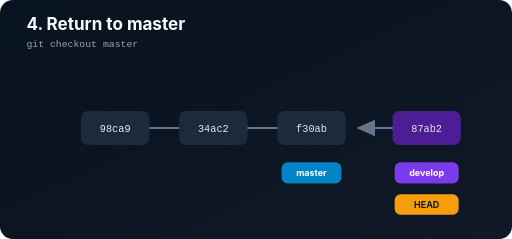
t = 0.00 s
t = 0.94 s: frame unchanged from t = 0.00 s, image omitted
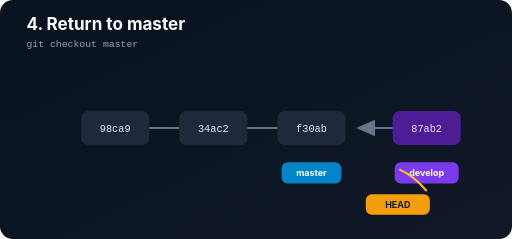
t = 1.66 s
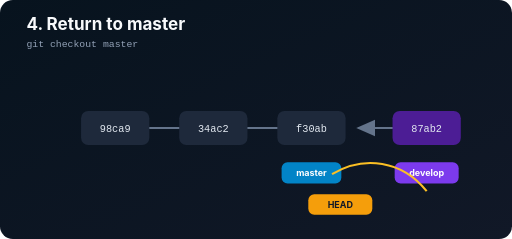
t = 2.49 s
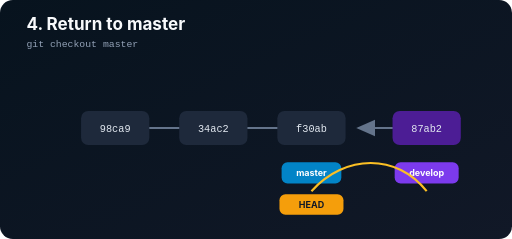
t = 3.43 s
t = 3.95 s: frame unchanged from t = 3.43 s, image omitted

The animated SVG that drew these frames (rendered in a browser with its animation timeline set to each time). Animation: 2 SMIL elements (animate=1,animateTransform=1); one cycle of 5.00 s, repeats indefinitely.

<svg xmlns="http://www.w3.org/2000/svg" width="1200" height="560" viewBox="0 0 1200 560" role="img" aria-labelledby="t d">
  <title id="t">Move HEAD back to master</title><desc id="d">HEAD leaves develop at commit 87ab2 and returns to master at f30ab.</desc>
  <defs><linearGradient id="bg" x2="1" y2="1"><stop stop-color="#07131e"/><stop offset="1" stop-color="#111827"/></linearGradient><marker id="a" markerWidth="9" markerHeight="9" refX="8" refY="4" orient="auto"><path d="M0 0L9 4L0 8Z" fill="#64748b"/></marker></defs>
  <rect width="1200" height="560" rx="30" fill="url(#bg)"/><text x="62" y="70" fill="#f8fafc" font-family="Inter,Segoe UI,sans-serif" font-size="40" font-weight="700">4. Return to master</text><text x="62" y="110" fill="#94a3b8" font-family="ui-monospace,Consolas,monospace" font-size="23">git checkout master</text>
  <g stroke="#64748b" stroke-width="5" fill="none" marker-end="url(#a)"><path d="M760 300H530"/><path d="M530 300H300"/><path d="M1000 300H840"/></g><g font-family="ui-monospace,Consolas,monospace" font-size="24" text-anchor="middle" fill="#e2e8f0"><rect x="190" y="260" width="160" height="80" rx="17" fill="#1e293b"/><text x="270" y="309">98ca9</text><rect x="420" y="260" width="160" height="80" rx="17" fill="#1e293b"/><text x="500" y="309">34ac2</text><rect x="650" y="260" width="160" height="80" rx="17" fill="#1e293b"/><text x="730" y="309">f30ab</text><rect x="920" y="260" width="160" height="80" rx="17" fill="#4c1d95"/><text x="1000" y="309">87ab2</text></g>
  <g font-family="Inter,Segoe UI,sans-serif" font-size="21" font-weight="700" text-anchor="middle"><rect x="660" y="380" width="140" height="50" rx="14" fill="#0284c7"/><text x="730" y="413" fill="white">master</text><rect x="925" y="380" width="150" height="50" rx="14" fill="#7c3aed"/><text x="1000" y="413" fill="white">develop</text><g><rect x="925" y="455" width="150" height="48" rx="14" fill="#f59e0b"/><text x="1000" y="487" fill="#111827">HEAD</text><animateTransform attributeName="transform" type="translate" values="0 0;0 0;-270 0;-270 0" keyTimes="0;.25;.58;1" dur="5s" repeatCount="indefinite"/></g></g>
  <path d="M1000 448C930 360 810 360 730 448" fill="none" stroke="#fbbf24" stroke-width="5" stroke-dasharray="330" stroke-dashoffset="330"><animate attributeName="stroke-dashoffset" values="330;330;0;0" keyTimes="0;.25;.58;1" dur="5s" repeatCount="indefinite"/></path>
</svg>
